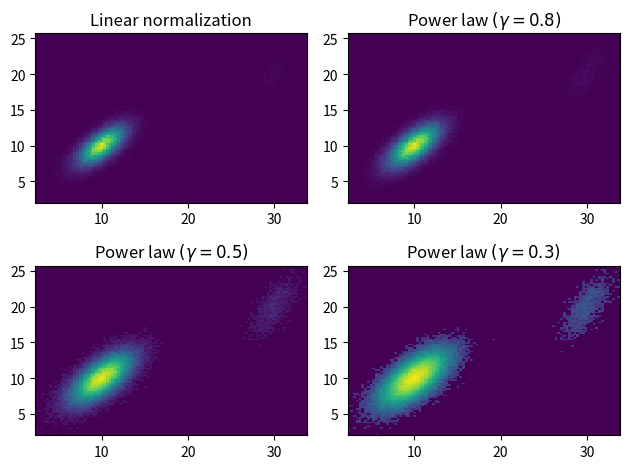

Recreate this plot in Python.
%matplotlib inline

from matplotlib import pyplot as plt
import matplotlib.colors as mcolors
import numpy as np
from numpy.random import multivariate_normal

data = np.vstack([
    multivariate_normal([10, 10], [[3, 2], [2, 3]], size=100000),
    multivariate_normal([30, 20], [[2, 3], [1, 3]], size=1000)
])

gammas = [0.8, 0.5, 0.3]

fig, axes = plt.subplots(nrows=2, ncols=2)

axes[0, 0].set_title('Linear normalization')
axes[0, 0].hist2d(data[:, 0], data[:, 1], bins=100)

for ax, gamma in zip(axes.flat[1:], gammas):
    ax.set_title('Power law $(\gamma=%1.1f)$' % gamma)
    ax.hist2d(data[:, 0], data[:, 1],
              bins=100, norm=mcolors.PowerNorm(gamma))

fig.tight_layout()

plt.show()